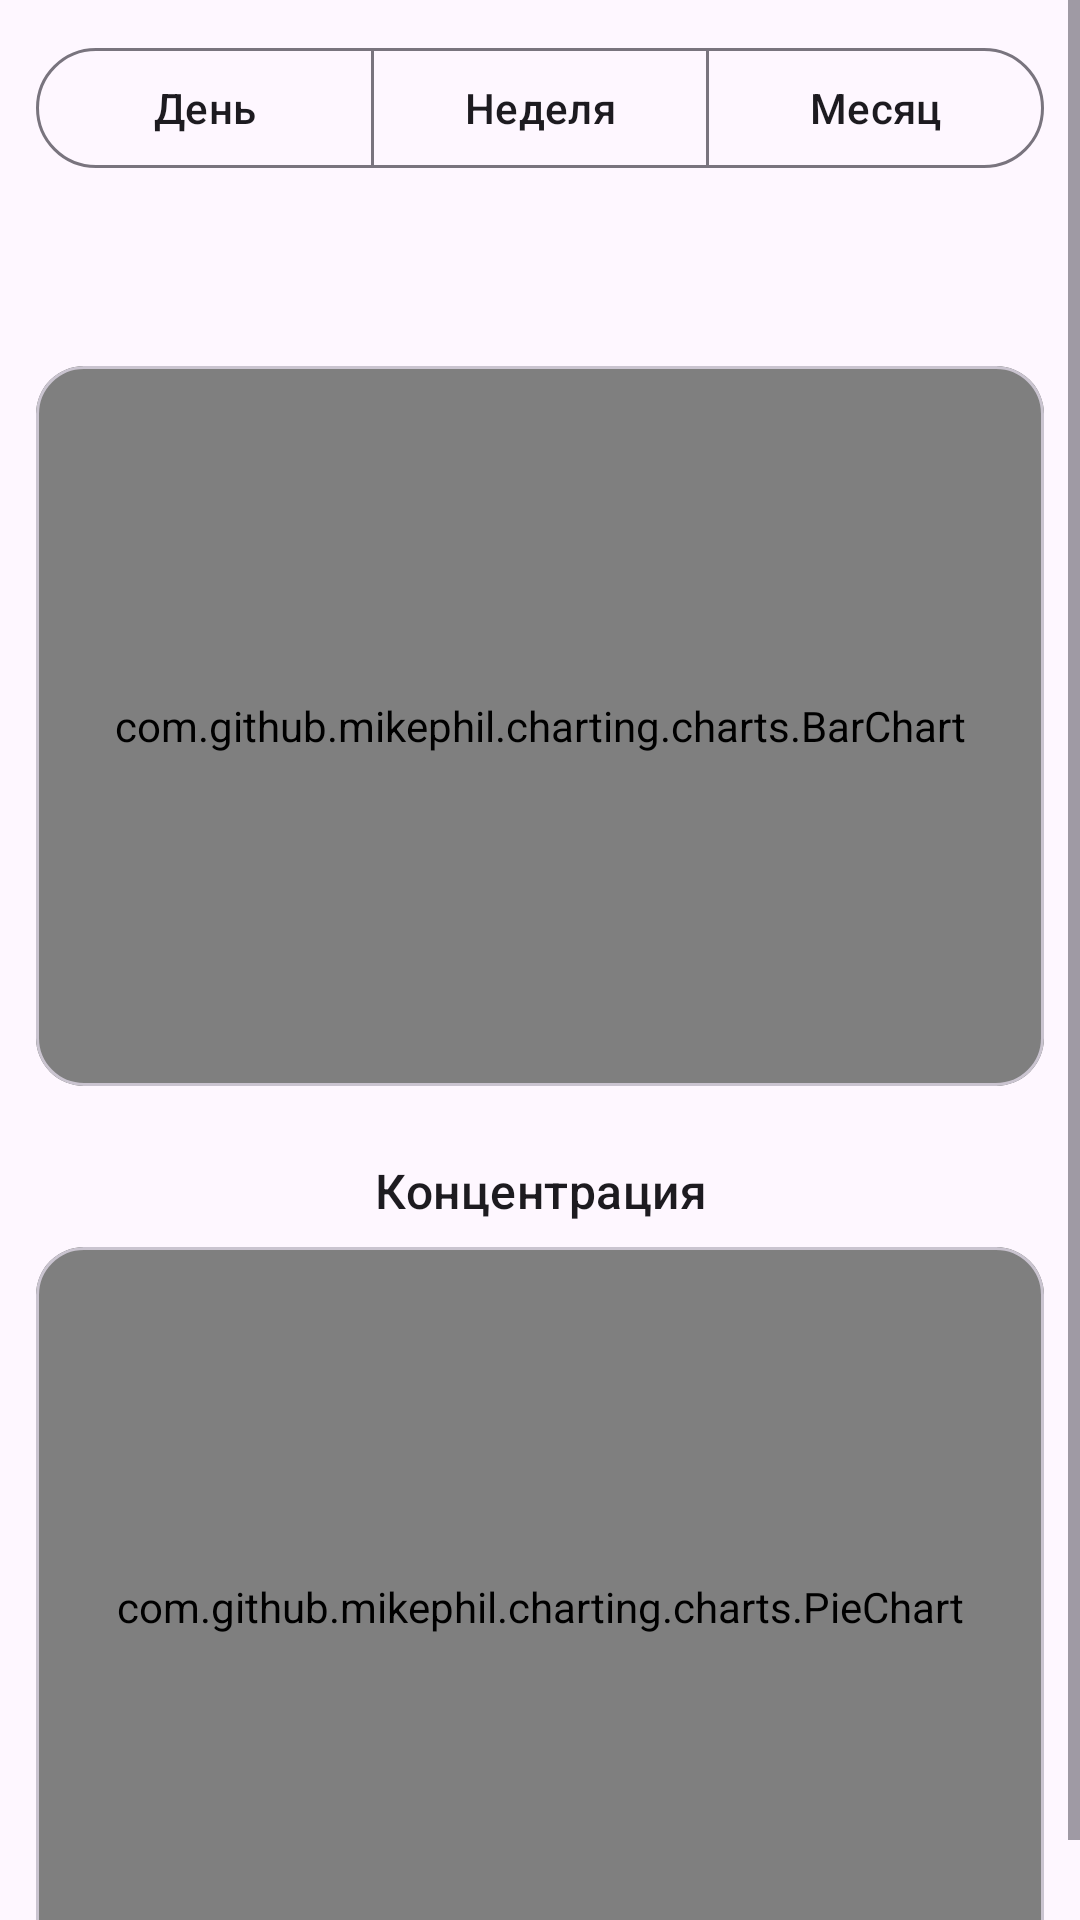

Reconstruct the res/layout file that produces this screen, plus the resources it refers to.
<!-- AndroidManifest.xml: application theme Theme.FocusField -->
<!-- res/layout/fragment_stats.xml -->
<?xml version="1.0" encoding="utf-8"?>
<ScrollView xmlns:android="http://schemas.android.com/apk/res/android"
    xmlns:app="http://schemas.android.com/apk/res-auto"
    android:layout_width="match_parent"
    android:layout_height="match_parent">

    <LinearLayout
        android:layout_width="match_parent"
        android:layout_height="wrap_content"
        android:orientation="vertical"
        android:padding="12dp">

        <com.google.android.material.button.MaterialButtonToggleGroup
            android:id="@+id/range_toggle"
            android:layout_width="match_parent"
            android:layout_height="wrap_content"
            app:selectionRequired="true"
            app:singleSelection="true">

            <com.google.android.material.button.MaterialButton
                android:id="@+id/range_day"
                style="@style/Widget.Material3.Button.OutlinedButton"
                android:layout_width="0dp"
                android:layout_height="wrap_content"
                android:layout_weight="1"
                android:text="@string/stats_range_day" />

            <com.google.android.material.button.MaterialButton
                android:id="@+id/range_week"
                style="@style/Widget.Material3.Button.OutlinedButton"
                android:layout_width="0dp"
                android:layout_height="wrap_content"
                android:layout_weight="1"
                android:checked="true"
                android:text="@string/stats_range_week" />

            <com.google.android.material.button.MaterialButton
                android:id="@+id/range_month"
                style="@style/Widget.Material3.Button.OutlinedButton"
                android:layout_width="0dp"
                android:layout_height="wrap_content"
                android:layout_weight="1"
                android:text="@string/stats_range_month" />
        </com.google.android.material.button.MaterialButtonToggleGroup>

        <LinearLayout
            android:layout_width="match_parent"
            android:layout_height="wrap_content"
            android:layout_marginTop="12dp"
            android:orientation="horizontal">

            <com.google.android.material.textview.MaterialTextView
                android:id="@+id/summary_sessions"
                android:layout_width="0dp"
                android:layout_height="wrap_content"
                android:layout_weight="1"
                android:textAppearance="?attr/textAppearanceBodyMedium" />

            <com.google.android.material.textview.MaterialTextView
                android:id="@+id/summary_minutes"
                android:layout_width="0dp"
                android:layout_height="wrap_content"
                android:layout_weight="1"
                android:textAppearance="?attr/textAppearanceBodyMedium" />
        </LinearLayout>

        <LinearLayout
            android:layout_width="match_parent"
            android:layout_height="wrap_content"
            android:orientation="horizontal">

            <com.google.android.material.textview.MaterialTextView
                android:id="@+id/summary_avg"
                android:layout_width="0dp"
                android:layout_height="wrap_content"
                android:layout_weight="1"
                android:textAppearance="?attr/textAppearanceBodyMedium" />

            <com.google.android.material.textview.MaterialTextView
                android:id="@+id/summary_interruptions"
                android:layout_width="0dp"
                android:layout_height="wrap_content"
                android:layout_weight="1"
                android:textAppearance="?attr/textAppearanceBodyMedium" />
        </LinearLayout>

        <com.google.android.material.card.MaterialCardView
            android:layout_width="match_parent"
            android:layout_height="wrap_content"
            android:layout_marginTop="12dp"
            app:cardCornerRadius="16dp"
            app:cardElevation="1dp">

            <com.github.mikephil.charting.charts.BarChart
                android:id="@+id/bar_chart"
                android:layout_width="match_parent"
                android:layout_height="240dp" />
        </com.google.android.material.card.MaterialCardView>

        <com.google.android.material.textview.MaterialTextView
            android:id="@+id/pie_subtitle"
            android:layout_width="match_parent"
            android:layout_height="wrap_content"
            android:layout_marginTop="24dp"
            android:gravity="center"
            android:text="@string/stats_pie_subtitle"
            android:textAppearance="?attr/textAppearanceTitleMedium" />

        <com.google.android.material.card.MaterialCardView
            android:layout_width="match_parent"
            android:layout_height="wrap_content"
            android:layout_marginTop="8dp"
            app:cardCornerRadius="16dp"
            app:cardElevation="1dp">

            <com.github.mikephil.charting.charts.PieChart
                android:id="@+id/pie_chart"
                android:layout_width="match_parent"
                android:layout_height="240dp" />
        </com.google.android.material.card.MaterialCardView>

    </LinearLayout>
</ScrollView>
<!-- resources referenced by this layout -->
<resources>
  <string name="stats_pie_subtitle">Концентрация</string>
  <string name="stats_range_day">День</string>
  <string name="stats_range_month">Месяц</string>
  <string name="stats_range_week">Неделя</string>
  <style name="Theme.FocusField" parent="Base.Theme.FocusField" />
  <style name="Base.Theme.FocusField" parent="Theme.Material3.DayNight.NoActionBar">
          
      </style>
</resources>
